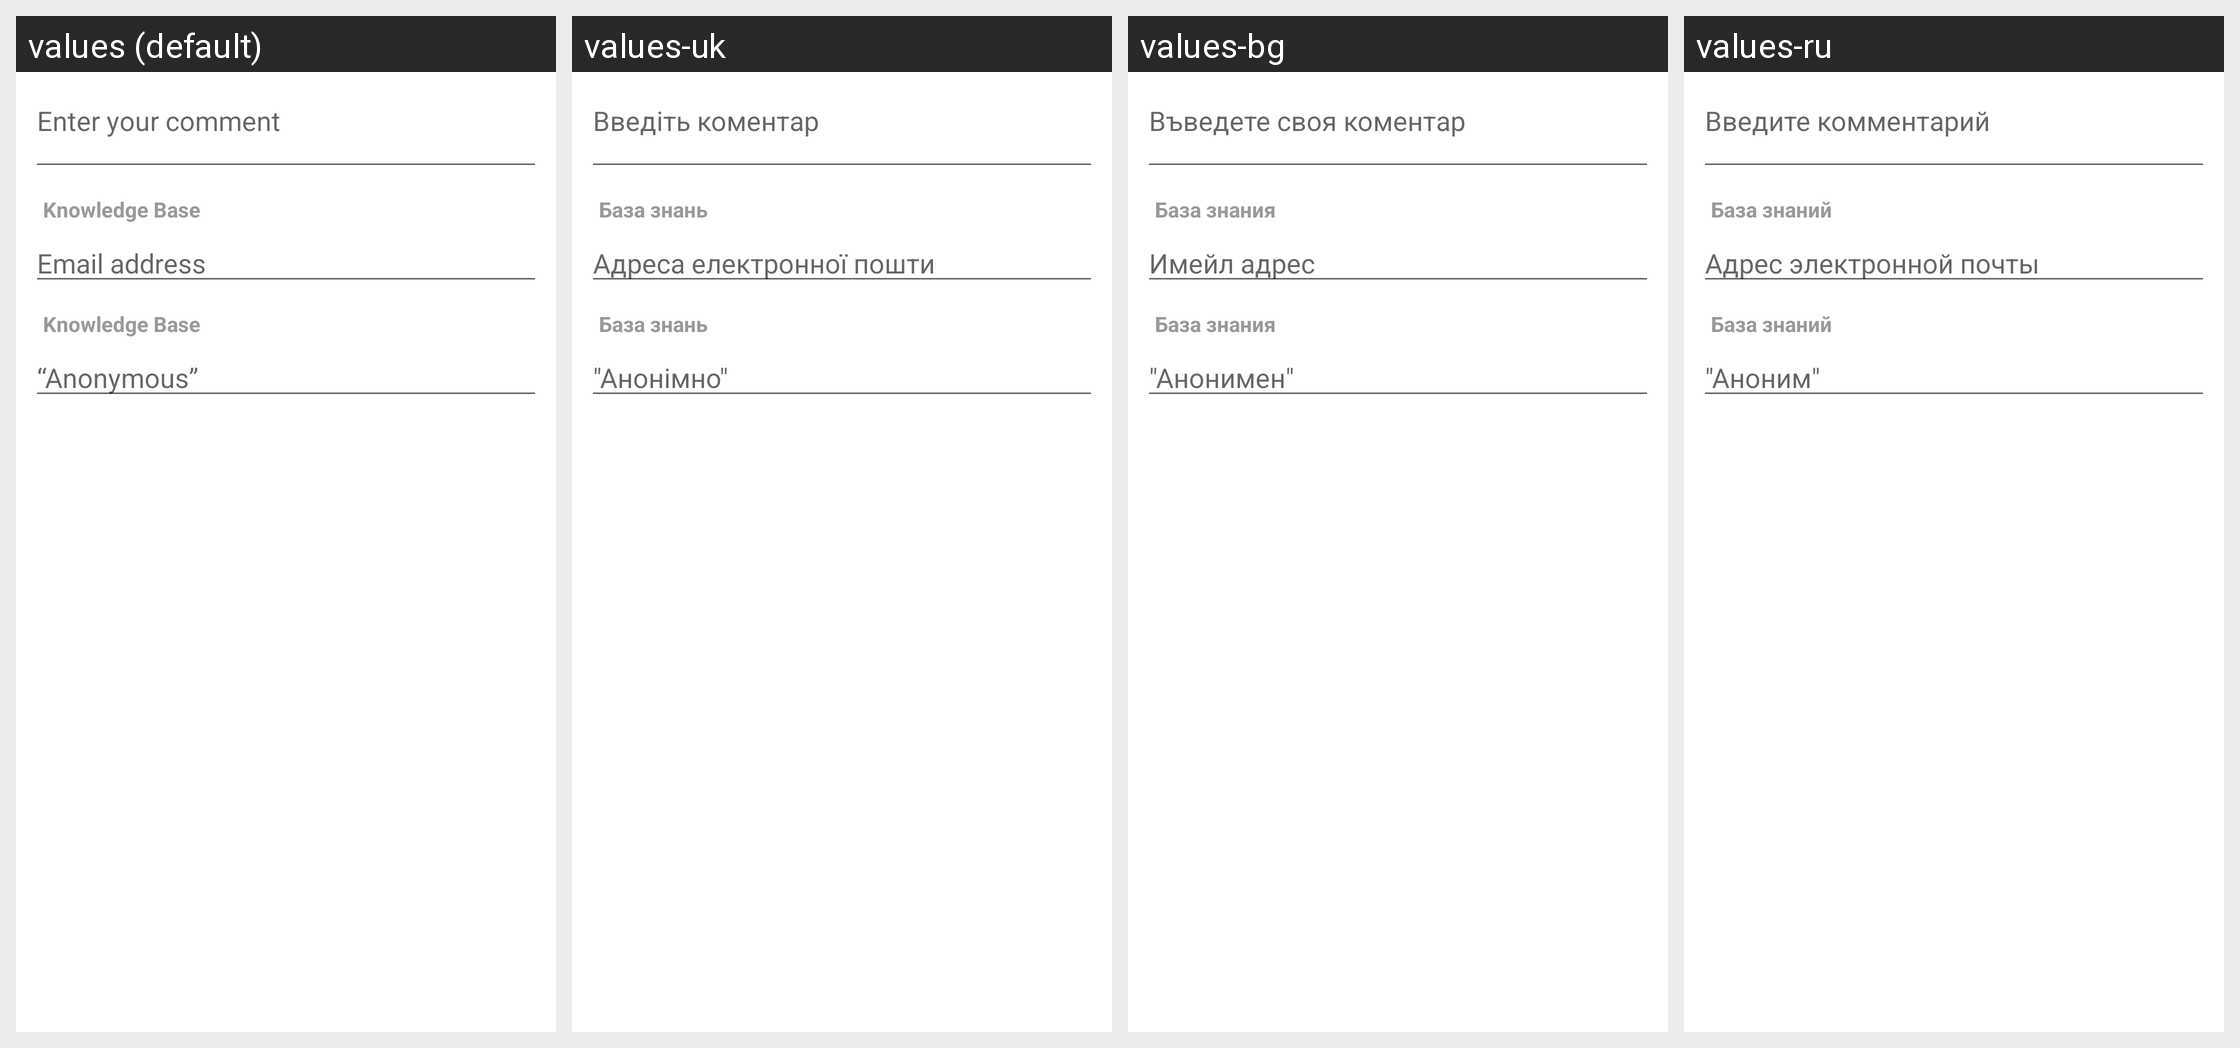

Strings drawn on this Android screen and how each of the app's shown locales translates them:
Android screen res/layout/uv_comment_dialog.xml rendered under 4 locales, left to right: values (default), values-uk, values-bg, values-ru. Device: Nexus 5 (rendered at 1080×1920; each locale shown at half size, 540×960, under a caption strip naming it); theme Theme.MaterialComponents.DayNight.NoActionBar.
Other locales in the repository, not shown: values-af, values-ca, values-cs, values-da, values-de, values-el, values-en, values-en-rGB, values-es, values-fi, values-fr, values-hi, values-hr, values-hu, values-in, values-it, values-ja, values-ko, values-lt, values-lv, values-nb-rNO, values-nl, values-pl, values-pt, values-pt-rBR, values-pt-rPT, values-ro, values-sk, values-sl, values-sr, values-sv, values-th, values-tl, values-tr, values-vi, values-zh-rCN, values-zh-rTW.
Strings drawn on this screen, with the default value and each locale's value (text and hints the layout hard-codes, and strings that could not be matched under every locale, appear in the picture but are not listed):

uv_comment_hint
  values: Enter your comment
  values-uk: Введіть коментар
  values-bg: Въведете своя коментар
  values-ru: Введите комментарий

uv_email_address
  values: Email address
  values-uk: Адреса електронної пошти
  values-bg: Имейл адрес
  values-ru: Адрес электронной почты

uv_name_hint
  values: “Anonymous”
  values-uk: "Анонімно"
  values-bg: "Анонимен"
  values-ru: "Аноним"

uv_knowledge_base
  values: Knowledge Base
  values-uk: База знань
  values-bg: База знания
  values-ru: База знаний
